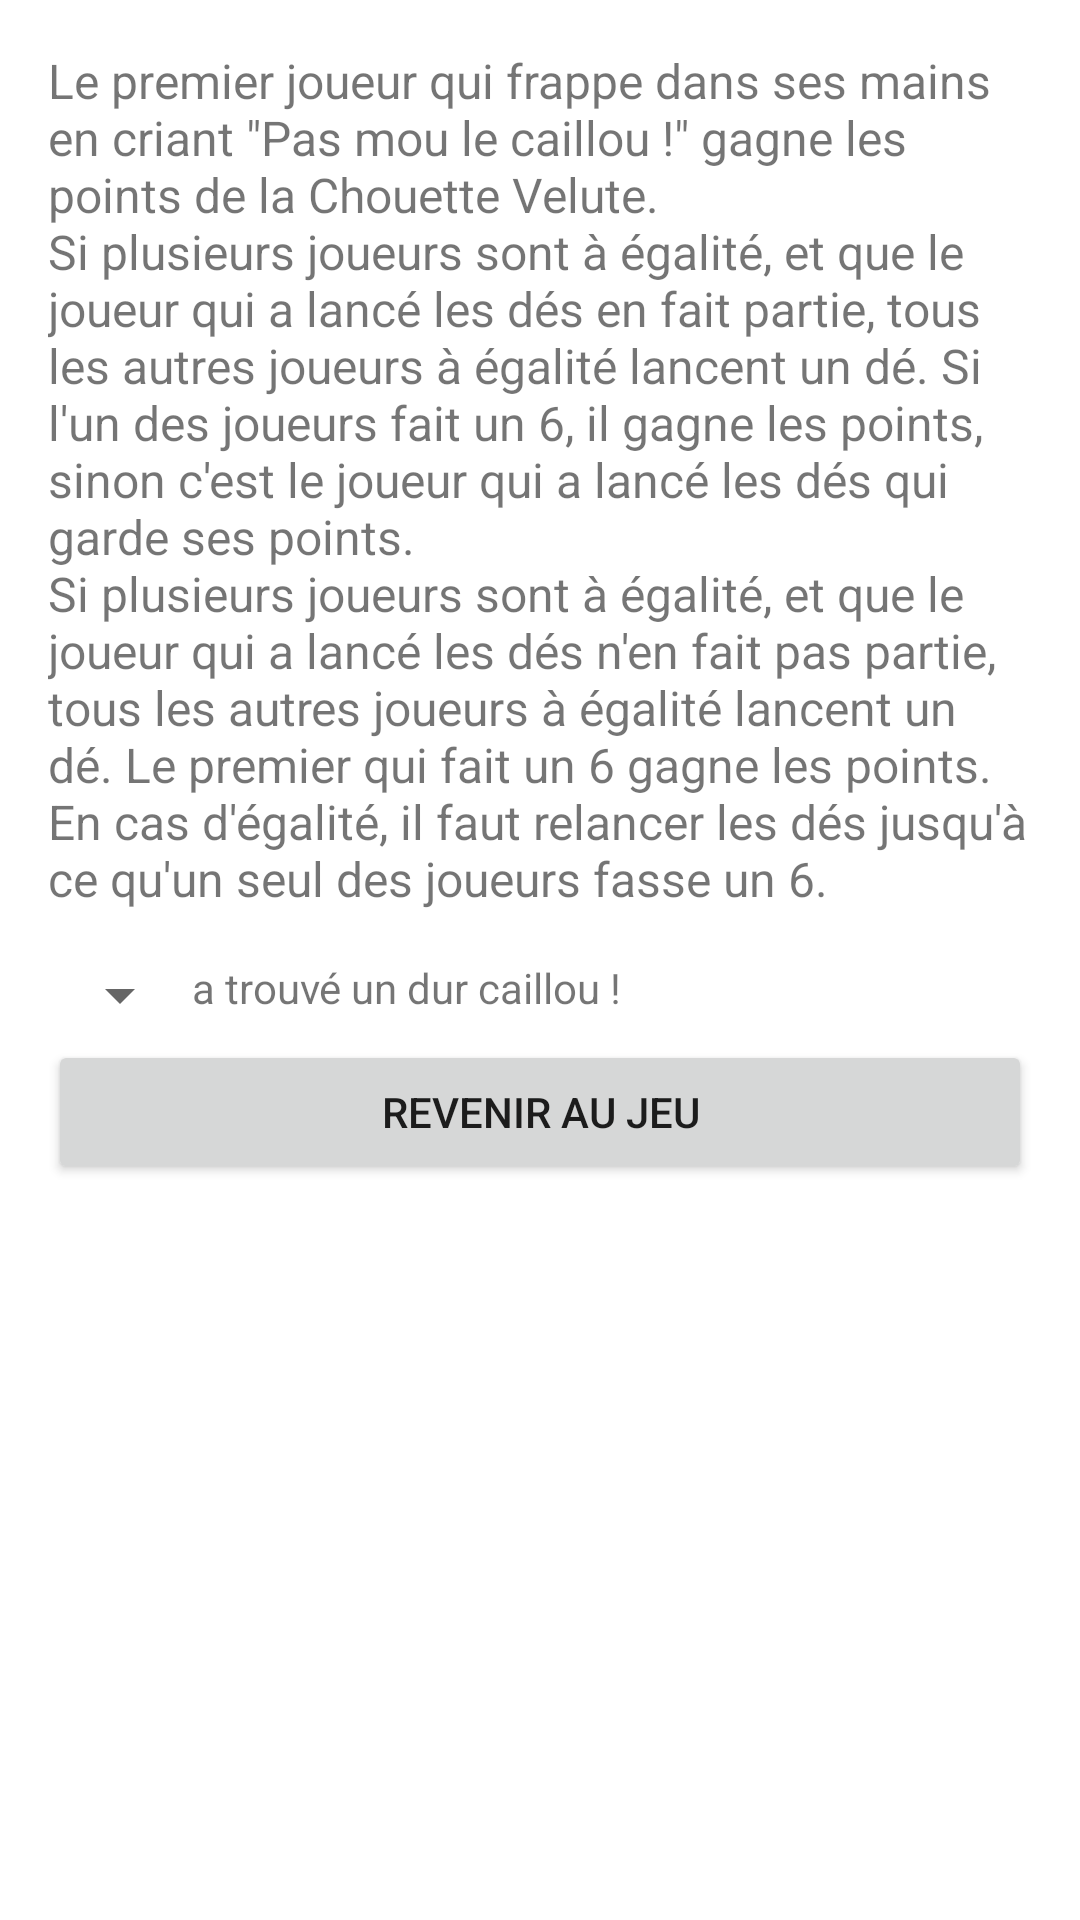

The Android layout XML behind this screen, and the referenced resources:
<!-- AndroidManifest.xml: application theme Theme.CulDeChouette -->
<!-- res/layout/activity_chouette_velute.xml -->
<LinearLayout xmlns:android="http://schemas.android.com/apk/res/android"
    xmlns:tools="http://schemas.android.com/tools"
    android:layout_width="match_parent"
    android:layout_height="match_parent"
    android:orientation="vertical"
    android:padding="16dp"
    tools:context=".ChouetteVeluteActivity">

    <TextView
        android:layout_width="match_parent"
        android:layout_height="wrap_content"
        android:paddingBottom="16dp"
        android:textSize="@dimen/text_size_small"
        android:text="@string/chouette_velute_hint" />

    <LinearLayout
        android:layout_width="match_parent"
        android:layout_height="wrap_content"
        android:orientation="horizontal"
        android:gravity="start">

        <Spinner
            android:id="@+id/playerSpinner"
            android:layout_width="wrap_content"
            android:layout_height="wrap_content" />

        <TextView
            android:layout_width="match_parent"
            android:layout_height="wrap_content"
            android:paddingBottom="8dp"
            android:text="@string/chouette_velute_expression" />
    </LinearLayout>

    <Button
        android:id="@+id/backButton"
        android:layout_width="match_parent"
        android:layout_height="wrap_content"
        android:text="@string/back_to_game" />
</LinearLayout>
<!-- resources referenced by this layout -->
<resources>
  <dimen name="text_size_small">16sp</dimen>
  <string name="back_to_game">Revenir au jeu</string>
  <string name="chouette_velute_expression">a trouvé un dur caillou !</string>
  <string name="chouette_velute_hint">Le premier joueur qui frappe dans ses mains en criant \"Pas mou le caillou !\" gagne les points de la Chouette Velute. \nSi plusieurs joueurs sont à égalité, et que le joueur qui a lancé les dés en fait partie, tous les autres joueurs à égalité lancent un dé. Si l\'un des joueurs fait un 6, il gagne les points, sinon c\'est le joueur qui a lancé les dés qui garde ses points. \nSi plusieurs joueurs sont à égalité, et que le joueur qui a lancé les dés n\'en fait pas partie, tous les autres joueurs à égalité lancent un dé. Le premier qui fait un 6 gagne les points. En cas d\'égalité, il faut relancer les dés jusqu\'à ce qu\'un seul des joueurs fasse un 6.</string>
  <style name="Theme.CulDeChouette" parent="Theme.MaterialComponents.Light.DarkActionBar">
          
          <item name="colorPrimary">@color/primaryColor</item>
          <item name="colorPrimaryVariant">@color/primaryColorVariant</item>
          <item name="colorOnPrimary">@color/textColor</item>
          
          <item name="colorSecondary">@color/secondaryColor</item>
          <item name="colorSecondaryVariant">@color/secondaryColorVariant</item>
          <item name="colorOnSecondary">@color/textColor</item>
  
          <item name="android:windowBackground">@color/backgroundColor</item>
          <item name="android:statusBarColor" tools:targetApi="l">?attr/colorPrimaryVariant</item>
  
          <item name="android:fontFamily">@font/augusta</item>
  
          <item name="android:textSize">@dimen/text_size_normal</item>
          <item name="android:textColor">@color/textColor</item>
          <item name="android:editTextColor">@color/textColor</item>
  
          <item name="android:spinnerStyle">@style/SpinnerStyle</item>
      </style>
  <color name="primaryColor">#96531C</color>
  <color name="primaryColorVariant">#72451C</color>
  <color name="textColor">#FAFEFF</color>
  <color name="secondaryColor">#8EA2A0</color>
  <color name="secondaryColorVariant">#476C74</color>
  <color name="backgroundColor">#CEAC90</color>
  <dimen name="text_size_normal">21sp</dimen>
  <style name="SpinnerStyle" parent="Widget.AppCompat.Spinner">
          <item name="android:backgroundTint">@color/primaryColor</item>
          <item name="android:popupBackground">@color/backgroundColor</item>
      </style>
</resources>
